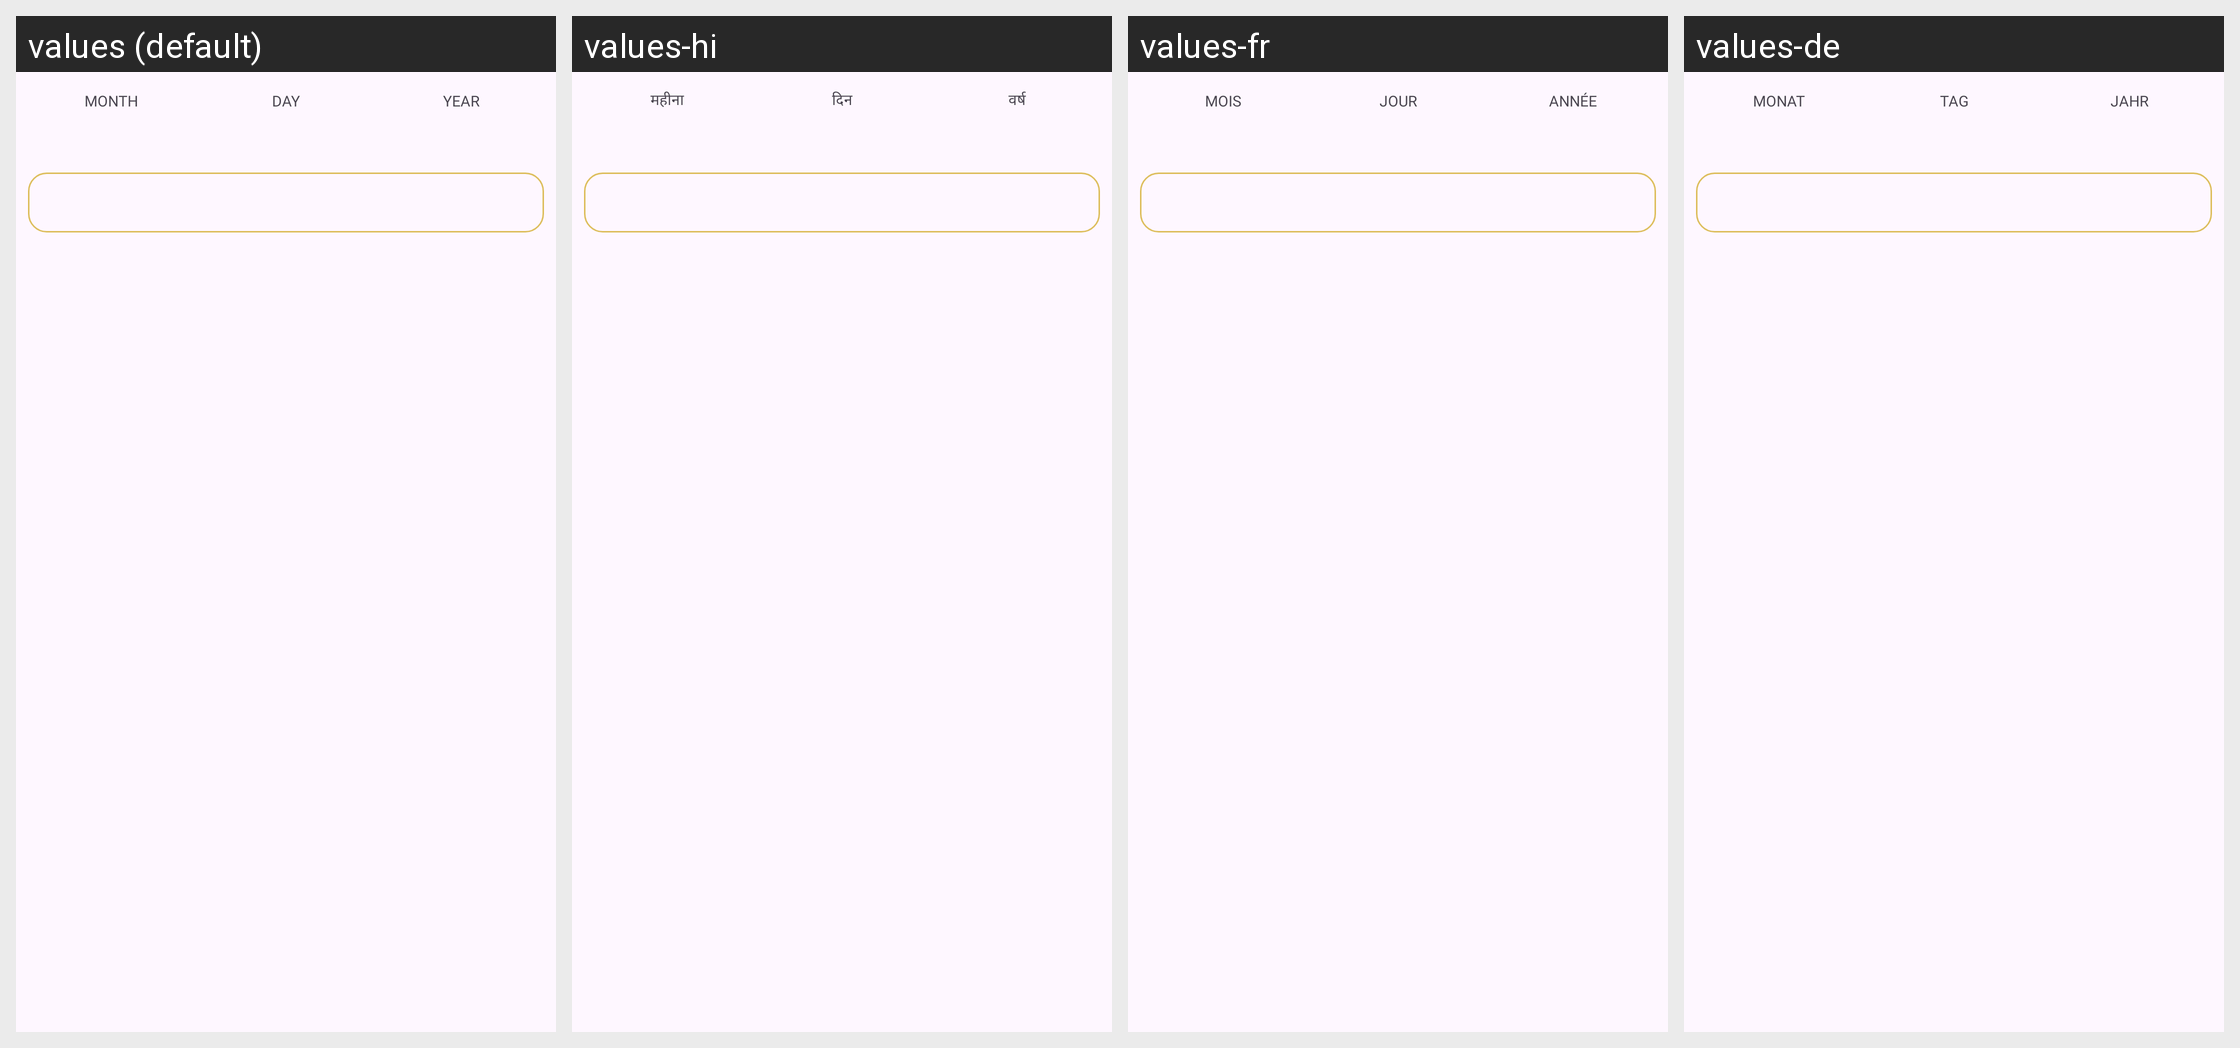

The Android screen above is rendered under several locales of the same app. Produce the string resources it draws, with the default and per-locale values.
Android screen res/layout/preview_tarot_birthday_wheel.xml rendered under 4 locales, left to right: values (default), values-hi, values-fr, values-de. Device: Nexus 5 (rendered at 1080×1920; each locale shown at half size, 540×960, under a caption strip naming it); theme Theme.BaseProject.
Other locales in the repository, not shown: values-es, values-in, values-pt.
Strings drawn on this screen, with the default value and each locale's value (text and hints the layout hard-codes, and strings that could not be matched under every locale, appear in the picture but are not listed):

tarot_month
  values: MONTH
  values-hi: महीना
  values-fr: MOIS
  values-de: MONAT

tarot_day
  values: DAY
  values-hi: दिन
  values-fr: JOUR
  values-de: TAG

tarot_year
  values: YEAR
  values-hi: वर्ष
  values-fr: ANNÉE
  values-de: JAHR
